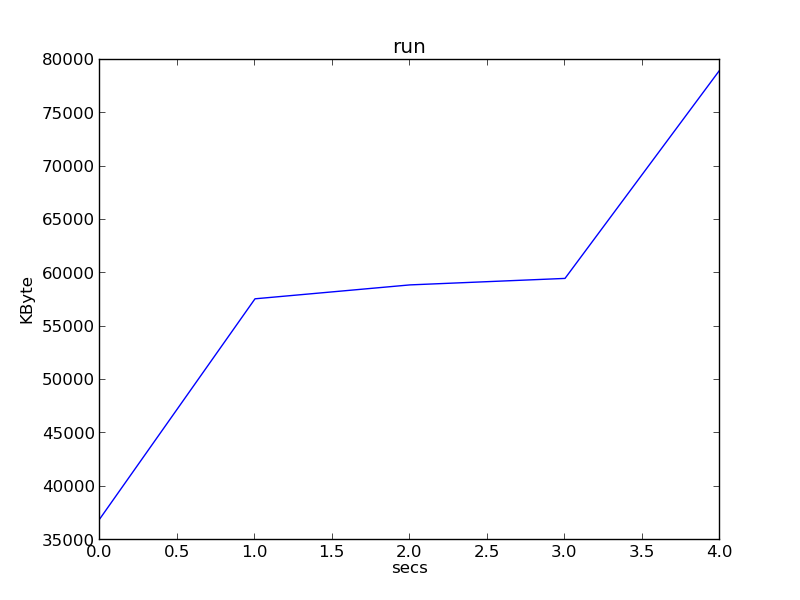

The file beside this chart, header and first rows:
0, 37008
1, 57612
2, 58916
3, 59524
4, 79088
